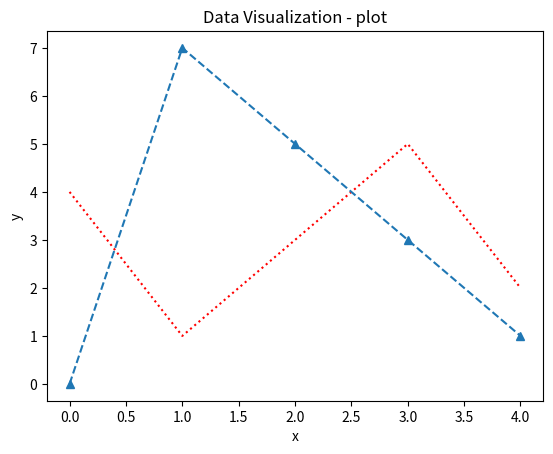

Here is the Python script that generated this plot:
### matplotlib 라이브러리 ###

#! 1. plot() 함수
# : 선 그래프를 그리기 위한 함수 (꺾은 선형 그래프)
# : x값, y값을 사용하여 2차원 선 그래프를 생성
# : plot(x, y) - x와 y값에 각각의 데이터를 리스트 형태로 전달

import matplotlib.pyplot as plt
figure = plt.figure()
axes = figure.add_subplot(111) # 1행 1열 1 번째

# x축의 값
x1 = [0, 1, 2, 3, 4]
x2 = [0, 1, 2, 3, 4]

# y축의 값
y1 = [4, 1, 3, 5, 2]
y2 = [0, 7, 5, 3, 1]

# plot() 함수 커스터마이징
# 1. linestyle: 선의 스타일을 설정
# 실선 (- / solid), 점선 (. / dotted), 대시 (-- / dashed)

# 2. linewidth: 선의 두께 설정
# 포인트(pt) 단위의 실수

# 3. color: 선의 색상 설정 - 영단어 키워드로 설정

# 4. marker: 각 데이터의 포인트에 대한 마커 설정
# o(원), ^(삼각형), s(사각형)

axes.plot(x1, y1, color='red', linestyle='dotted')
axes.plot(x2, y2, marker='^', linestyle='--')

# 그래프 제목 스타일링
plt.title('Data Visualization - plot')
plt.xlabel('x')
plt.ylabel('y')

# 그래프 출력
plt.show()

